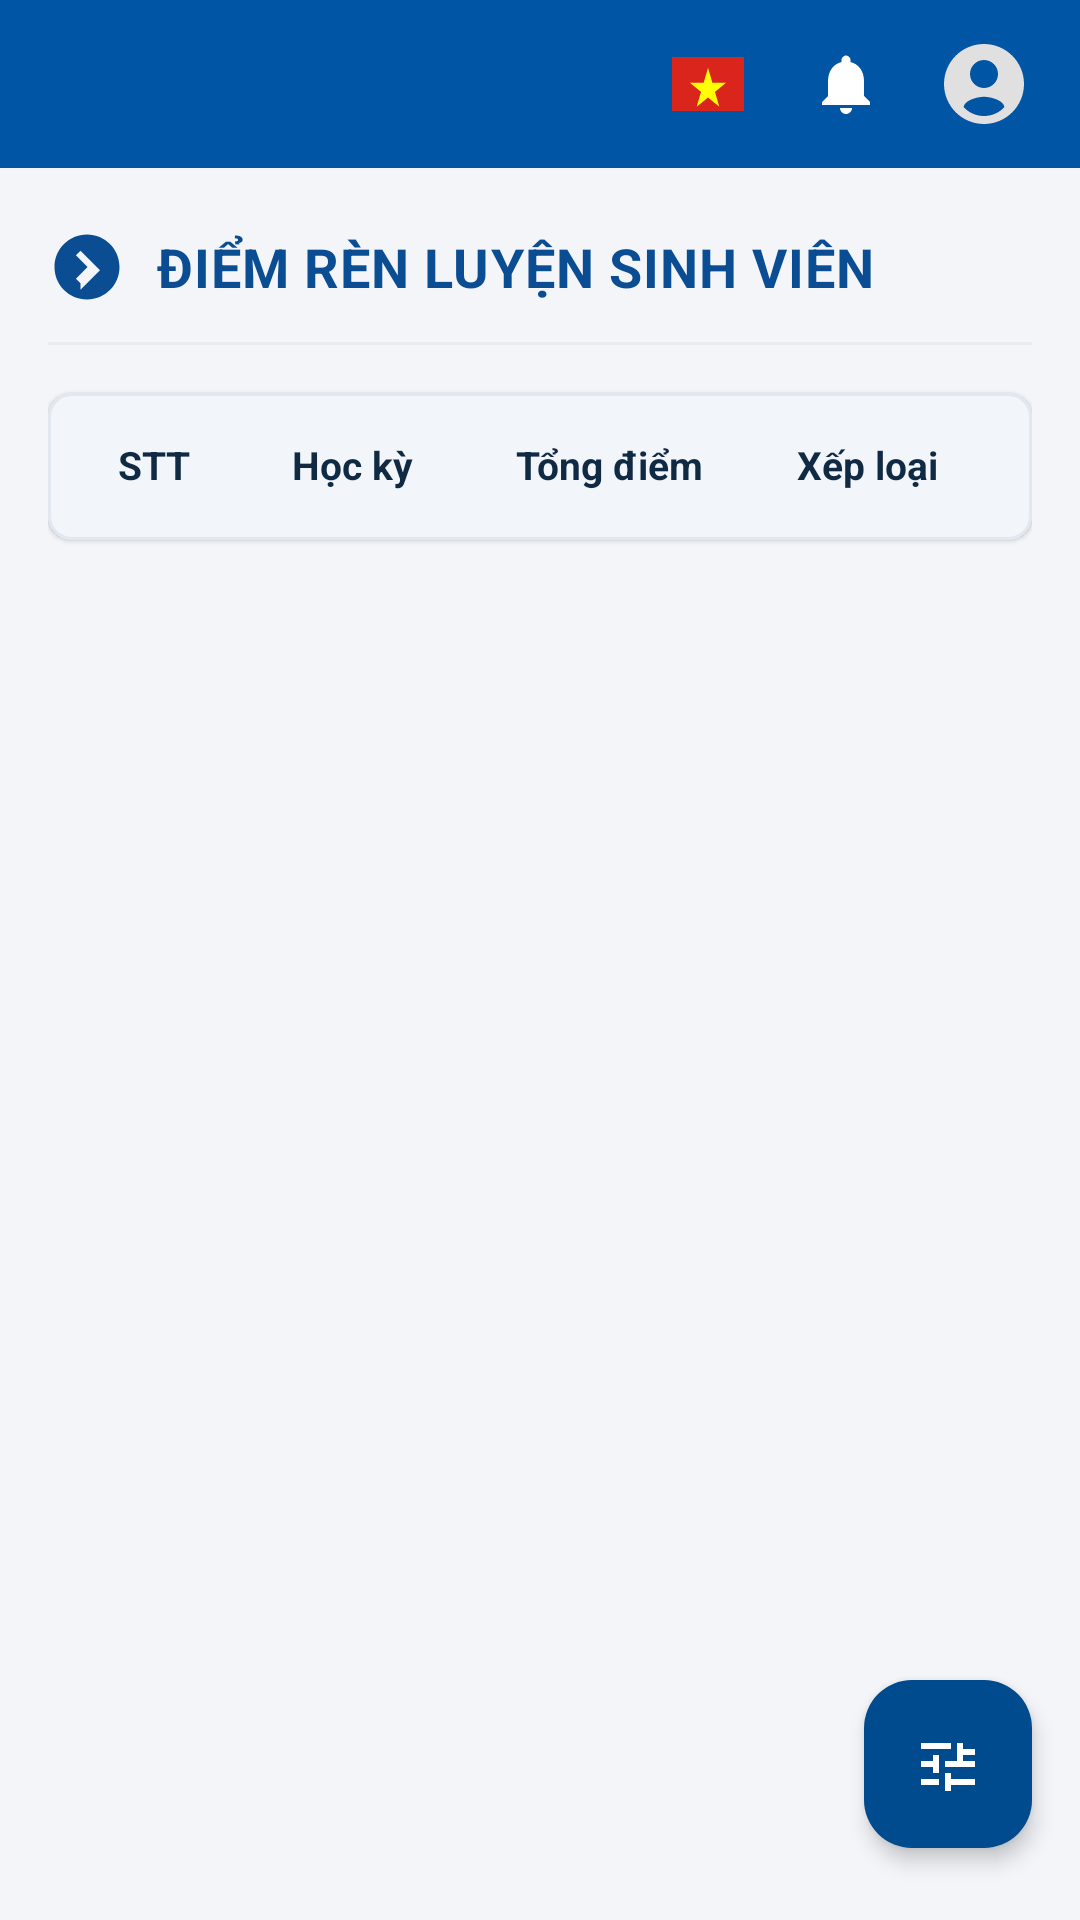

Android layout source for this screen:
<!-- AndroidManifest.xml: application theme Theme.MKUPortal -->
<!-- res/layout/activity_behavior_score.xml -->
<?xml version="1.0" encoding="utf-8"?>
<androidx.drawerlayout.widget.DrawerLayout
    xmlns:android="http://schemas.android.com/apk/res/android"
    xmlns:app="http://schemas.android.com/apk/res-auto"
    xmlns:tools="http://schemas.android.com/tools"
    android:id="@+id/drawerLayout"
    android:layout_width="match_parent"
    android:layout_height="match_parent">

    
    <androidx.coordinatorlayout.widget.CoordinatorLayout
        android:id="@+id/mainCoordinator"
        android:layout_width="match_parent"
        android:layout_height="match_parent"
        android:background="@color/mku_bg_light">

        <LinearLayout
            android:layout_width="match_parent"
            android:layout_height="match_parent"
            android:orientation="vertical">

            
            <include layout="@layout/layout_top_toolbar" />

            
            <androidx.core.widget.NestedScrollView
                android:id="@+id/nestedScrollView"
                android:layout_width="match_parent"
                android:layout_height="match_parent"
                android:fillViewport="true"
                android:overScrollMode="never">

                <LinearLayout
                    android:layout_width="match_parent"
                    android:layout_height="wrap_content"
                    android:orientation="vertical"
                    android:paddingStart="16dp"
                    android:paddingEnd="16dp"
                    android:paddingTop="20dp"
                    android:paddingBottom="40dp">

                    
                    <LinearLayout
                        android:layout_width="match_parent"
                        android:layout_height="wrap_content"
                        android:gravity="center_vertical"
                        android:orientation="horizontal">

                        <ImageView
                            android:layout_width="26dp"
                            android:layout_height="26dp"
                            android:contentDescription="@string/desc_settings"
                            android:src="@drawable/ic_arrow_circle_right" />

                        <TextView
                            android:id="@+id/tvHeaderTitle"
                            android:layout_width="wrap_content"
                            android:layout_height="wrap_content"
                            android:layout_marginStart="10dp"
                            android:letterSpacing="0.02"
                            android:text="@string/title_behavior_score_student"
                            android:textColor="@color/mku_title_blue"
                            android:textSize="18sp"
                            android:textStyle="bold" />

                    </LinearLayout>

                    
                    <View
                        android:layout_width="match_parent"
                        android:layout_height="1dp"
                        android:layout_marginTop="12dp"
                        android:layout_marginBottom="16dp"
                        android:background="@color/mku_divider" />

                    
                    <com.google.android.material.card.MaterialCardView
                        android:layout_width="match_parent"
                        android:layout_height="wrap_content"
                        app:cardBackgroundColor="@color/mku_card_bg"
                        app:cardCornerRadius="8dp"
                        app:cardElevation="1dp"
                        app:strokeColor="@color/mku_card_stroke"
                        app:strokeWidth="1dp">

                        <LinearLayout
                            android:layout_width="match_parent"
                            android:layout_height="wrap_content"
                            android:orientation="vertical">

                            
                            <LinearLayout
                                android:layout_width="match_parent"
                                android:layout_height="wrap_content"
                                android:minHeight="48dp"
                                android:gravity="center_vertical"
                                android:orientation="horizontal"
                                android:paddingStart="16dp"
                                android:paddingEnd="16dp"
                                android:paddingTop="12dp"
                                android:paddingBottom="12dp">

                                <TextView
                                    android:layout_width="0dp"
                                    android:layout_height="wrap_content"
                                    android:layout_weight="0.5"
                                    android:gravity="center"
                                    android:text="@string/label_stt"
                                    android:textColor="@color/mku_text_header"
                                    android:textSize="13sp"
                                    android:textStyle="bold" />

                                <TextView
                                    android:layout_width="0dp"
                                    android:layout_height="wrap_content"
                                    android:layout_marginStart="8dp"
                                    android:layout_weight="1.0"
                                    android:gravity="center"
                                    android:text="@string/label_term"
                                    android:textColor="@color/mku_text_header"
                                    android:textSize="13sp"
                                    android:textStyle="bold" />

                                <TextView
                                    android:layout_width="0dp"
                                    android:layout_height="wrap_content"
                                    android:layout_marginStart="8dp"
                                    android:layout_weight="1.0"
                                    android:gravity="center"
                                    android:text="@string/label_total_score"
                                    android:textColor="@color/mku_text_header"
                                    android:textSize="13sp"
                                    android:textStyle="bold" />

                                <TextView
                                    android:layout_width="0dp"
                                    android:layout_height="wrap_content"
                                    android:layout_marginStart="8dp"
                                    android:layout_weight="1.0"
                                    android:gravity="center"
                                    android:text="@string/label_rank"
                                    android:textColor="@color/mku_text_header"
                                    android:textSize="13sp"
                                    android:textStyle="bold" />

                            </LinearLayout>

                            <View
                                android:layout_width="match_parent"
                                android:layout_height="1dp"
                                android:background="@color/mku_divider" />

                            
                            <LinearLayout
                                android:id="@+id/containerBehaviorRows"
                                android:layout_width="match_parent"
                                android:layout_height="wrap_content"
                                android:orientation="vertical" />

                        </LinearLayout>

                    </com.google.android.material.card.MaterialCardView>

                </LinearLayout>

            </androidx.core.widget.NestedScrollView>

        </LinearLayout>

        
        <com.google.android.material.floatingactionbutton.FloatingActionButton
            android:id="@+id/fabAction"
            android:layout_width="wrap_content"
            android:layout_height="wrap_content"
            android:layout_gravity="bottom|end"
            android:layout_marginEnd="16dp"
            android:layout_marginBottom="24dp"
            android:contentDescription="@string/desc_settings"
            app:backgroundTint="@color/fab_bg"
            app:elevation="4dp"
            app:fabSize="normal"
            app:srcCompat="@drawable/ic_tune_fab"
            app:tint="@color/white" />

    </androidx.coordinatorlayout.widget.CoordinatorLayout>

    
    <androidx.core.widget.NestedScrollView
        android:id="@+id/navigationDrawerPanel"
        android:layout_width="300dp"
        android:layout_height="match_parent"
        android:layout_gravity="start"
        android:background="@color/mku_card_bg"
        android:fillViewport="true"
        android:overScrollMode="never">

        <LinearLayout
            android:layout_width="match_parent"
            android:layout_height="wrap_content"
            android:orientation="vertical">

            
            <include layout="@layout/layout_drawer_header" />

            
            <LinearLayout
                android:id="@+id/containerDrawerMenu"
                android:layout_width="match_parent"
                android:layout_height="wrap_content"
                android:orientation="vertical"
                android:paddingBottom="24dp" />

        </LinearLayout>

    </androidx.core.widget.NestedScrollView>

</androidx.drawerlayout.widget.DrawerLayout>
<!-- res/layout/layout_top_toolbar.xml (included above) -->
<?xml version="1.0" encoding="utf-8"?>
<com.google.android.material.appbar.AppBarLayout
    xmlns:android="http://schemas.android.com/apk/res/android"
    xmlns:app="http://schemas.android.com/apk/res-auto"
    xmlns:tools="http://schemas.android.com/tools"
    android:layout_width="match_parent"
    android:layout_height="wrap_content"
    android:theme="@style/ThemeOverlay.AppCompat.Dark.ActionBar"
    app:elevation="2dp">

    <androidx.appcompat.widget.Toolbar
        android:id="@+id/toolbar"
        android:layout_width="match_parent"
        android:layout_height="56dp"
        android:background="@color/mku_toolbar_bg"
        app:contentInsetStart="16dp"
        app:contentInsetEnd="16dp">

        <RelativeLayout
            android:layout_width="match_parent"
            android:layout_height="match_parent">

            
            <ImageView
                android:id="@+id/btnMenu"
                android:layout_width="28dp"
                android:layout_height="28dp"
                android:layout_alignParentStart="true"
                android:layout_centerVertical="true"
                android:background="?attr/selectableItemBackgroundBorderless"
                android:clickable="true"
                android:contentDescription="@string/desc_settings"
                android:focusable="true"
                android:src="@drawable/ic_menu_white" />

            
            <LinearLayout
                android:layout_width="wrap_content"
                android:layout_height="match_parent"
                android:layout_alignParentEnd="true"
                android:gravity="center_vertical"
                android:orientation="horizontal">

                
                <ImageView
                    android:id="@+id/imgFlag"
                    android:layout_width="24dp"
                    android:layout_height="18dp"
                    android:layout_marginEnd="16dp"
                    android:contentDescription="@string/desc_settings"
                    android:scaleType="fitXY"
                    android:src="@drawable/ic_flag_vn" />

                
                <RelativeLayout
                    android:id="@+id/btnNotification"
                    android:layout_width="36dp"
                    android:layout_height="36dp"
                    android:layout_marginEnd="12dp"
                    android:background="?attr/selectableItemBackgroundBorderless"
                    android:clickable="true"
                    android:focusable="true">

                    <ImageView
                        android:layout_width="24dp"
                        android:layout_height="24dp"
                        android:layout_centerInParent="true"
                        android:contentDescription="@string/desc_settings"
                        android:src="@drawable/ic_bell" />

                    <TextView
                        android:id="@+id/tvNotificationBadge"
                        android:layout_width="16dp"
                        android:layout_height="16dp"
                        android:layout_alignParentEnd="true"
                        android:layout_alignParentTop="true"
                        android:background="@drawable/bg_badge_red"
                        android:gravity="center"
                        android:textColor="@color/white"
                        android:textSize="10sp"
                        android:textStyle="bold"
                        android:visibility="gone"
                        tools:text="1"
                        tools:visibility="visible" />
                </RelativeLayout>

                
                <ImageView
                    android:id="@+id/btnAccount"
                    android:layout_width="32dp"
                    android:layout_height="32dp"
                    android:background="?attr/selectableItemBackgroundBorderless"
                    android:clickable="true"
                    android:contentDescription="@string/label_username"
                    android:focusable="true"
                    android:src="@drawable/ic_account" />

            </LinearLayout>

        </RelativeLayout>

    </androidx.appcompat.widget.Toolbar>

    
    <LinearLayout
        android:id="@+id/layoutOfflineBanner"
        android:layout_width="match_parent"
        android:layout_height="wrap_content"
        android:background="#D97706"
        android:gravity="center"
        android:orientation="horizontal"
        android:paddingVertical="5dp"
        android:paddingHorizontal="16dp"
        android:visibility="gone">

        <TextView
            android:id="@+id/tvOfflineStatus"
            android:layout_width="wrap_content"
            android:layout_height="wrap_content"
            android:textColor="@color/white"
            android:textSize="12sp"
            android:textStyle="bold"
            android:text="@string/text_offline_mode" />
    </LinearLayout>

</com.google.android.material.appbar.AppBarLayout>
<!-- res/layout/layout_drawer_header.xml (included above) -->
<?xml version="1.0" encoding="utf-8"?>
<LinearLayout xmlns:android="http://schemas.android.com/apk/res/android"
    xmlns:tools="http://schemas.android.com/tools"
    android:layout_width="match_parent"
    android:layout_height="wrap_content"
    android:background="@color/mku_card_bg"
    android:orientation="vertical">

    
    <LinearLayout
        android:layout_width="match_parent"
        android:layout_height="72dp"
        android:gravity="center"
        android:paddingStart="16dp"
        android:paddingEnd="16dp">

        <ImageView
            android:layout_width="160dp"
            android:layout_height="48dp"
            android:adjustViewBounds="true"
            android:contentDescription="@string/university_name"
            android:scaleType="fitCenter"
            android:src="@drawable/ic_logo_mku" />

    </LinearLayout>

    <View
        android:layout_width="match_parent"
        android:layout_height="1dp"
        android:background="@color/mku_divider" />

    
    <LinearLayout
        android:layout_width="match_parent"
        android:layout_height="wrap_content"
        android:gravity="center_vertical"
        android:orientation="horizontal"
        android:paddingStart="16dp"
        android:paddingEnd="16dp"
        android:paddingTop="16dp"
        android:paddingBottom="16dp">

        <ImageView
            android:layout_width="48dp"
            android:layout_height="48dp"
            android:contentDescription="@string/label_username"
            android:src="@drawable/ic_avatar_placeholder" />

        <LinearLayout
            android:layout_width="0dp"
            android:layout_height="wrap_content"
            android:layout_marginStart="14dp"
            android:layout_weight="1"
            android:orientation="vertical">

            <TextView
                android:id="@+id/tvDrawerStudentName"
                android:layout_width="wrap_content"
                android:layout_height="wrap_content"
                android:textColor="@color/mku_title_blue"
                android:textSize="16sp"
                android:textStyle="bold" />

            <TextView
                android:id="@+id/tvDrawerStudentSub"
                android:layout_width="wrap_content"
                android:layout_height="wrap_content"
                android:layout_marginTop="2dp"
                android:textColor="@color/mku_text_sub"
                android:textSize="13sp" />

        </LinearLayout>

    </LinearLayout>

    <View
        android:layout_width="match_parent"
        android:layout_height="1dp"
        android:background="@color/mku_divider" />

</LinearLayout>
<!-- resources referenced by this layout -->
<resources>
  <color name="fab_bg">#004B8D</color>
  <color name="mku_bg_light">#F3F5F9</color>
  <color name="mku_card_bg">#FFFFFFFF</color>
  <color name="mku_card_stroke">#E2E8F0</color>
  <color name="mku_divider">#E8ECEF</color>
  <color name="mku_text_header">#102A43</color>
  <color name="mku_text_sub">#627D98</color>
  <color name="mku_title_blue">#0A4D92</color>
  <color name="mku_toolbar_bg">#0055A5</color>
  <color name="white">#FFFFFFFF</color>
  <!-- drawable bg_badge_red (drawable) -->
  <shape xmlns:android="http://schemas.android.com/apk/res/android"
      android:shape="oval">
      <solid android:color="@color/error_red" />
  </shape>
  <!-- drawable ic_account (drawable) -->
  <vector xmlns:android="http://schemas.android.com/apk/res/android"
      android:width="28dp"
      android:height="28dp"
      android:viewportWidth="24"
      android:viewportHeight="24">
      <path
          android:fillColor="#E0E0E0"
          android:pathData="M12,2C6.48,2 2,6.48 2,12s4.48,10 10,10 10,-4.48 10,-10S17.52,2 12,2zM12,6c1.93,0 3.5,1.57 3.5,3.5S13.93,13 12,13s-3.5,-1.57 -3.5,-3.5S10.07,6 12,6zM12,20c-2.03,0 -3.8,-0.84 -5.07,-2.19 0.03,-1.68 3.38,-2.61 5.07,-2.61 1.69,0 5.04,0.93 5.07,2.61C15.8,19.16 14.03,20 12,20z"/>
  </vector>
  <!-- drawable ic_arrow_circle_right (drawable) -->
  <vector xmlns:android="http://schemas.android.com/apk/res/android"
      android:width="28dp"
      android:height="28dp"
      android:viewportWidth="24"
      android:viewportHeight="24">
      <path
          android:fillColor="@color/mku_title_blue"
          android:pathData="M12,2C6.48,2 2,6.48 2,12s4.48,10 10,10 10,-4.48 10,-10S17.52,2 12,2zM10,17l-1.41,-1.41L12.17,12 8.59,8.41 10,7l6,6 -6,6z"/>
  </vector>
  <!-- drawable ic_bell (drawable) -->
  <vector xmlns:android="http://schemas.android.com/apk/res/android"
      android:width="24dp"
      android:height="24dp"
      android:viewportWidth="24"
      android:viewportHeight="24">
      <path
          android:fillColor="#FFFFFF"
          android:pathData="M12,22c1.1,0 2,-0.9 2,-2h-4c0,1.1 0.89,2 2,2zM18,16v-5c0,-3.07 -1.63,-5.64 -4.5,-6.32V4c0,-0.83 -0.83,-1.5 -1.5,-1.5s-1.5,0.67 -1.5,1.5v0.68C7.64,5.36 6,7.92 6,11v5l-2,2v1h16v-1l-2,-2z"/>
  </vector>
  <!-- drawable ic_flag_vn (drawable) -->
  <vector xmlns:android="http://schemas.android.com/apk/res/android"
      android:width="24dp"
      android:height="16dp"
      android:viewportWidth="30"
      android:viewportHeight="20">
      <path
          android:fillColor="#DA251D"
          android:pathData="M0,0h30v20h-30z"/>
      <path
          android:fillColor="#FFFF00"
          android:pathData="M15,4l1.8,5.5h5.8l-4.7,3.4 1.8,5.5 -4.7,-3.4 -4.7,3.4 1.8,-5.5 -4.7,-3.4h5.8z"/>
  </vector>
  <!-- drawable ic_tune_fab (drawable) -->
  <?xml version="1.0" encoding="utf-8"?>
  <vector xmlns:android="http://schemas.android.com/apk/res/android"
      android:width="24dp"
      android:height="24dp"
      android:viewportWidth="24"
      android:viewportHeight="24">
      <path
          android:fillColor="#FFFFFFFF"
          android:pathData="M3,17v2h6v-2H3zM3,5v2h10V5H3zM13,21v-2h8v-2h-8v-2h-2v6H13zM7,9v2H3v2h4v2h2V9H7zM21,13v-2H11v2H21zM17,9h4V7h-4V5h-2v6H17z"/>
  </vector>
  <string name="desc_settings">Cài đặt</string>
  <string name="label_rank">Xếp loại</string>
  <string name="label_stt">STT</string>
  <string name="label_term">Học kỳ</string>
  <string name="label_total_score">Tổng điểm</string>
  <string name="label_username">Tên đăng nhập</string>
  <string name="text_offline_mode">⚠️ Chế độ ngoại tuyến - Đang hiển thị dữ liệu lưu tạm</string>
  <string name="title_behavior_score_student">ĐIỂM RÈN LUYỆN SINH VIÊN</string>
  <string name="university_name">TRƯỜNG ĐẠI HỌC CỬU LONG</string>
  <style name="Theme.MKUPortal" parent="Base.Theme.MKUPortal" />
  <color name="error_red">#D32F2F</color>
  <color name="mku_primary_blue">#0055A5</color>
  <color name="mku_primary_dark">#003E7E</color>
</resources>
